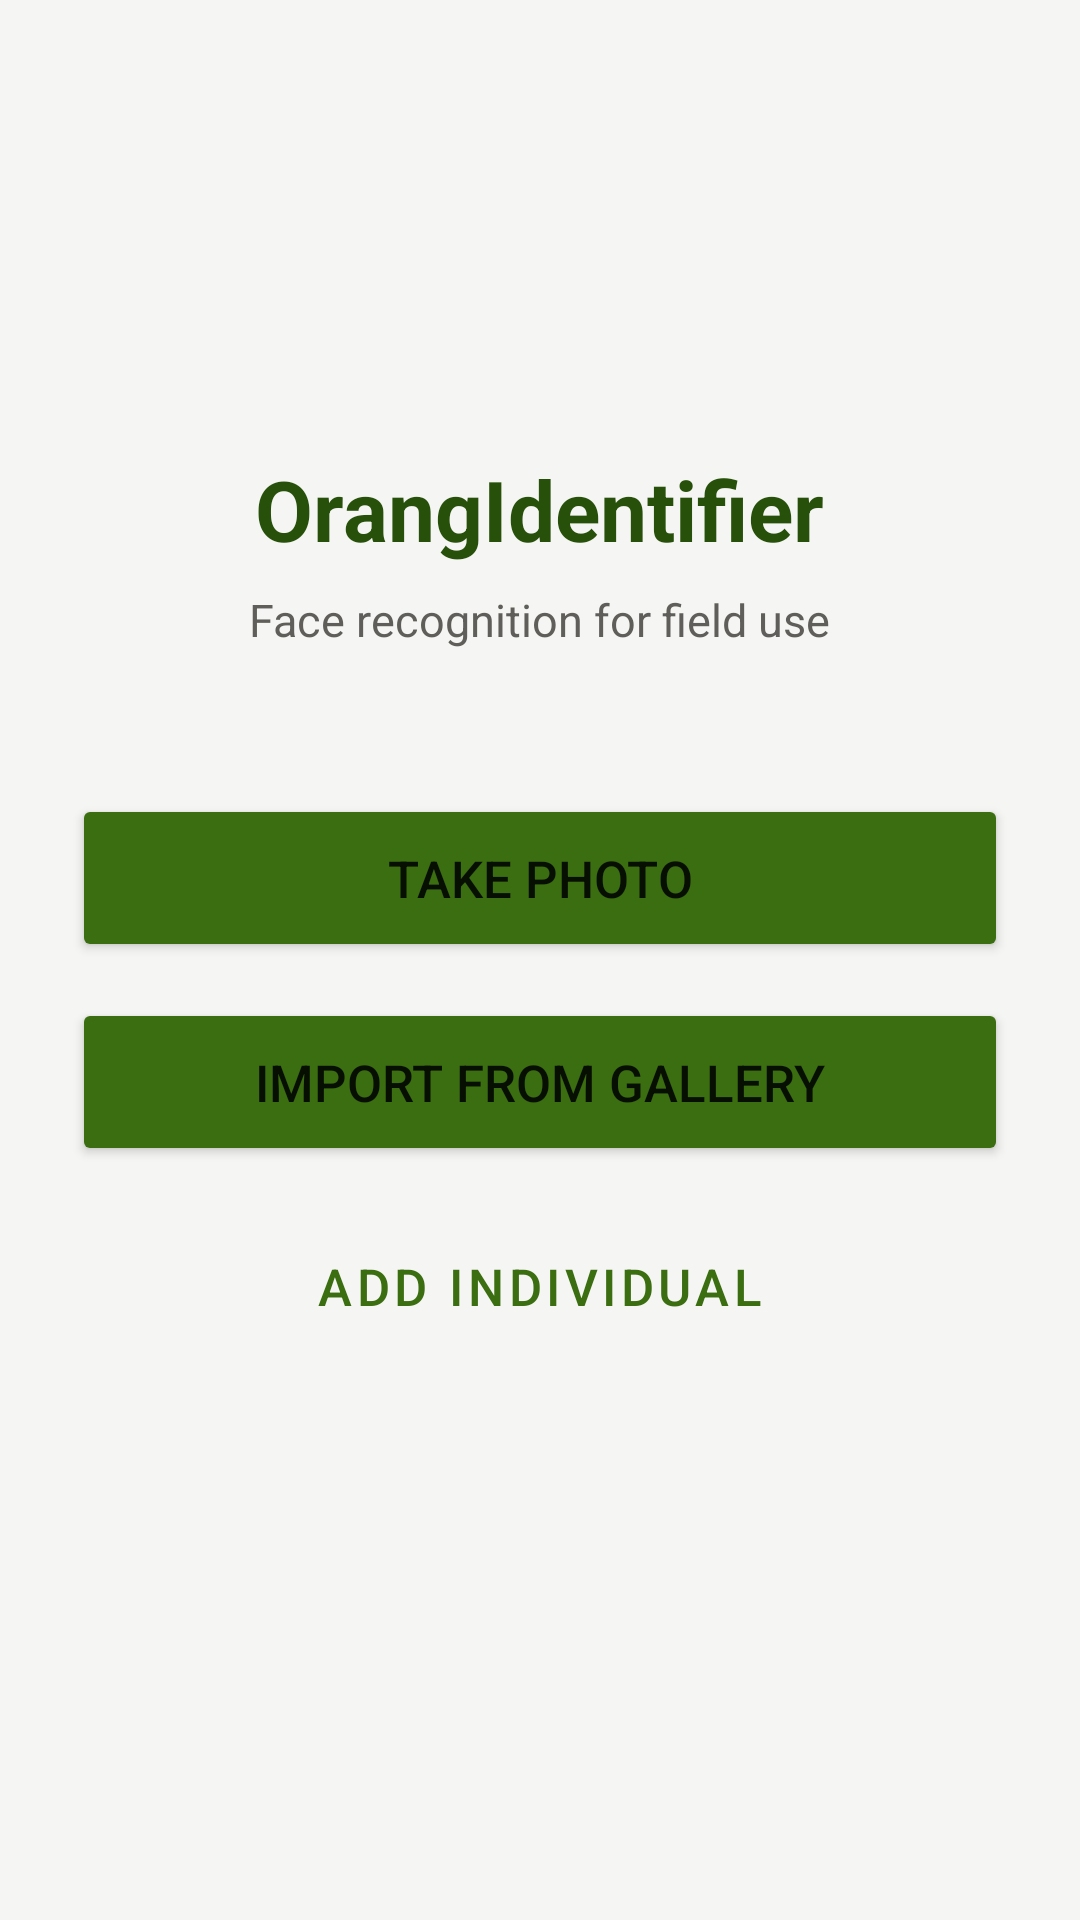

The Android layout XML behind this screen, and the referenced resources:
<!-- AndroidManifest.xml: application theme Theme.OrangIdentifier -->
<!-- res/layout/fragment_home.xml -->
<?xml version="1.0" encoding="utf-8"?>
<LinearLayout xmlns:android="http://schemas.android.com/apk/res/android"
    android:layout_width="match_parent"
    android:layout_height="match_parent"
    android:gravity="center"
    android:orientation="vertical"
    android:padding="24dp"
    android:background="@color/surface_secondary">

    <TextView
        android:layout_width="wrap_content"
        android:layout_height="wrap_content"
        android:text="@string/app_name"
        android:textSize="28sp"
        android:textStyle="bold"
        android:textColor="@color/green_800"
        android:layout_marginBottom="8dp" />

    <TextView
        android:layout_width="wrap_content"
        android:layout_height="wrap_content"
        android:text="Face recognition for field use"
        android:textSize="15sp"
        android:textColor="@color/text_secondary"
        android:layout_marginBottom="48dp" />

    <Button
        android:id="@+id/btn_camera"
        android:layout_width="match_parent"
        android:layout_height="56dp"
        android:text="@string/btn_take_photo"
        android:textSize="17sp"
        android:backgroundTint="@color/green_600"
        android:layout_marginBottom="12dp" />

    <Button
        android:id="@+id/btn_gallery"
        android:layout_width="match_parent"
        android:layout_height="56dp"
        android:text="@string/btn_pick_gallery"
        android:textSize="17sp"
        android:backgroundTint="@color/green_600"
        android:layout_marginBottom="12dp" />

    <Button
        style="@style/Widget.MaterialComponents.Button.OutlinedButton"
        android:id="@+id/btn_add_individual"
        android:layout_width="match_parent"
        android:layout_height="56dp"
        android:text="@string/btn_add_individual"
        android:textSize="17sp"
        android:layout_marginBottom="32dp" />

    <ProgressBar
        android:id="@+id/progress_bar"
        android:layout_width="wrap_content"
        android:layout_height="wrap_content"
        android:indeterminateTint="@color/green_600"
        android:visibility="gone" />

    <TextView
        android:id="@+id/tv_status"
        android:layout_width="wrap_content"
        android:layout_height="wrap_content"
        android:layout_marginTop="12dp"
        android:textSize="15sp"
        android:textColor="@color/text_secondary"
        android:visibility="gone" />

</LinearLayout>
<!-- resources referenced by this layout -->
<resources>
  <color name="green_600">#3B6D11</color>
  <color name="green_800">#27500A</color>
  <color name="surface_secondary">#F5F5F3</color>
  <color name="text_secondary">#5F5E5A</color>
  <string name="app_name">OrangIdentifier</string>
  <string name="btn_add_individual">Add Individual</string>
  <string name="btn_pick_gallery">Import from Gallery</string>
  <string name="btn_take_photo">Take Photo</string>
  <style name="Theme.OrangIdentifier" parent="Theme.MaterialComponents.Light.NoActionBar">
          <item name="colorPrimary">@color/green_600</item>
          <item name="colorPrimaryVariant">@color/green_800</item>
          <item name="colorOnPrimary">@color/text_on_green</item>
          <item name="colorSecondary">@color/green_400</item>
          <item name="colorSecondaryVariant">@color/green_600</item>
          <item name="colorOnSecondary">@color/text_on_green</item>
          <item name="colorSurface">@color/surface_primary</item>
          <item name="android:colorBackground">@color/surface_secondary</item>
          <item name="android:statusBarColor">@color/green_800</item>
          <item name="android:navigationBarColor">@color/surface_primary</item>
          <item name="android:windowLightStatusBar" tools:targetApi="m">false</item>
      </style>
  <color name="text_on_green">#FFFFFF</color>
  <color name="green_400">#639922</color>
  <color name="surface_primary">#FFFFFF</color>
</resources>
